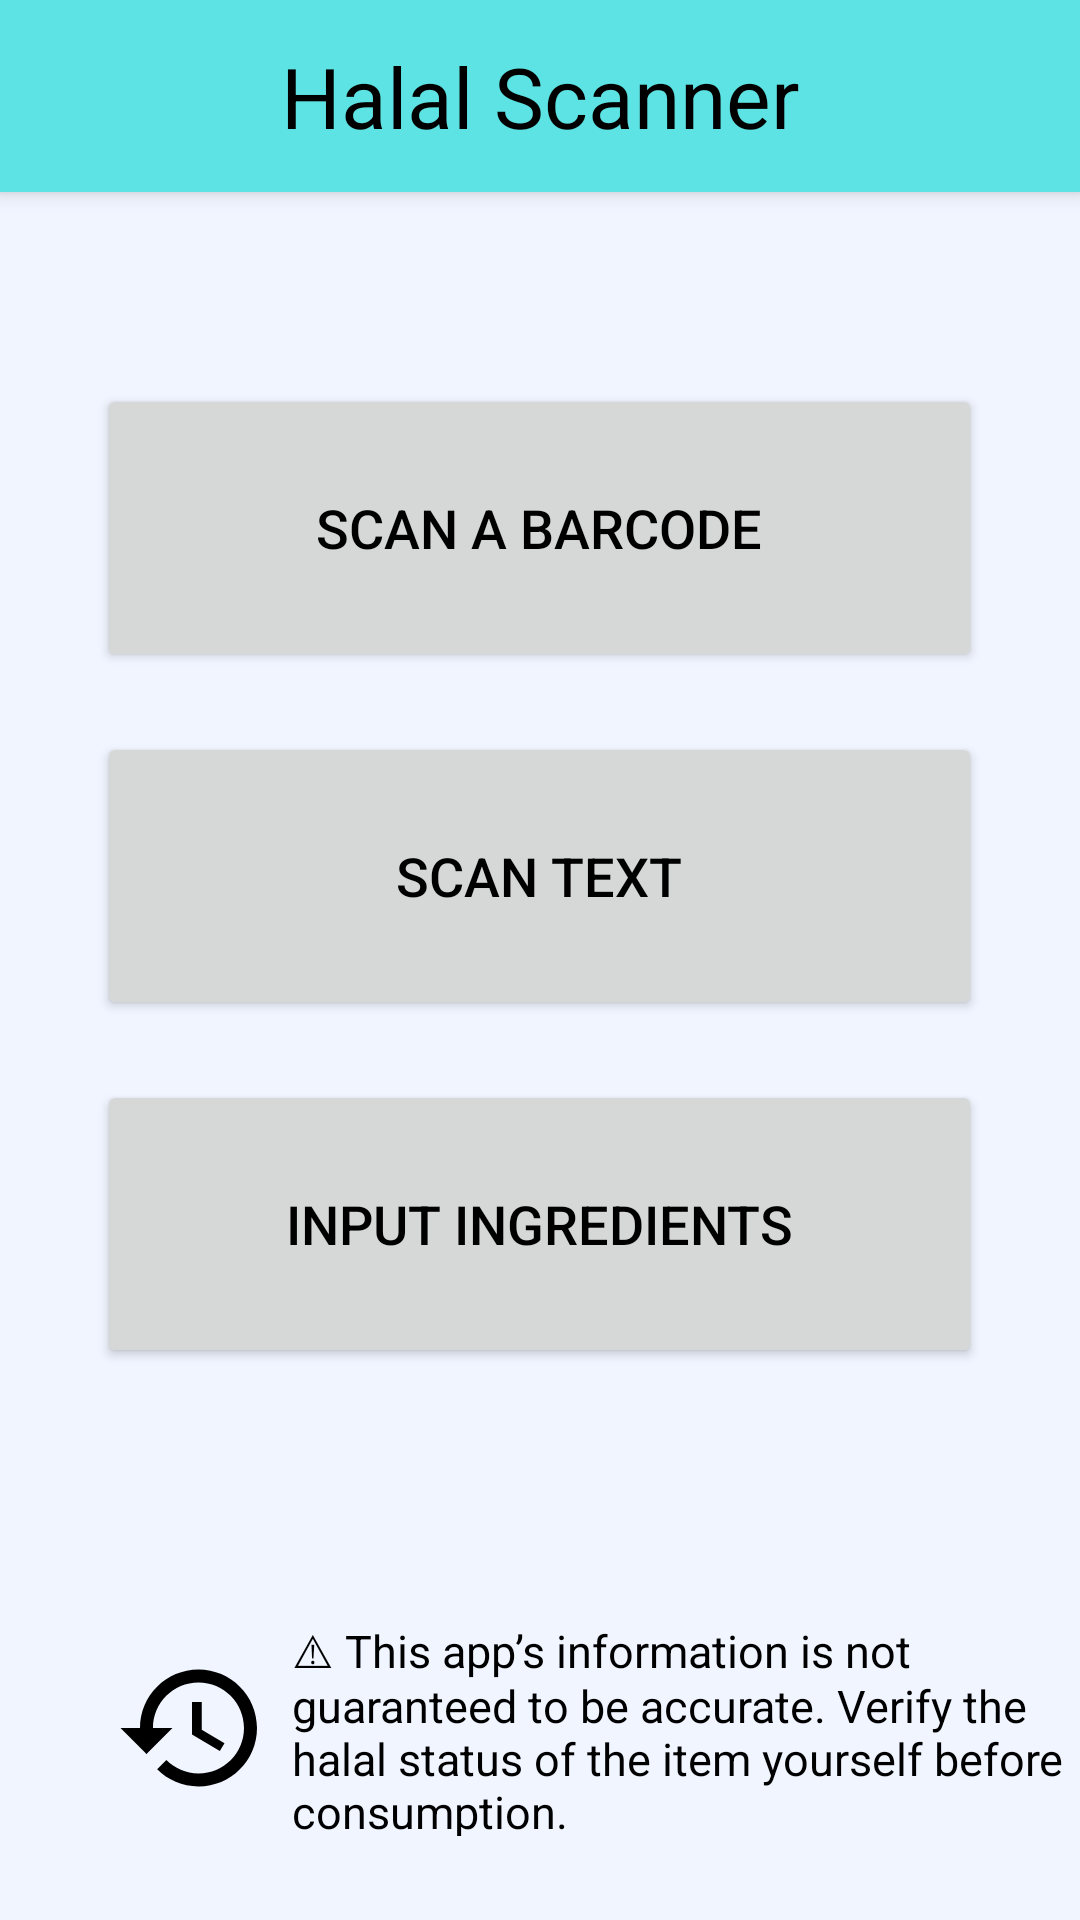

Reconstruct the res/layout file that produces this screen, plus the resources it refers to.
<!-- AndroidManifest.xml: application theme Theme.HalalScanner -->
<!-- res/layout/activity_main.xml -->
<?xml version="1.0" encoding="utf-8"?>
<androidx.constraintlayout.widget.ConstraintLayout xmlns:android="http://schemas.android.com/apk/res/android"
    xmlns:app="http://schemas.android.com/apk/res-auto"
    android:layout_width="match_parent"
    android:layout_height="match_parent">

    <LinearLayout
        android:id="@+id/rectangleView"
        android:layout_width="match_parent"
        android:layout_height="?attr/actionBarSize"
        android:background="?attr/colorPrimary"
        android:elevation="4dp"
        android:gravity="center"
        app:layout_constraintTop_toTopOf="parent"
        >

        <TextView
            android:layout_width="wrap_content"
            android:layout_height="wrap_content"
            android:text="@string/app_name"
            android:textSize="28sp"
            android:textColor="?android:textColorTertiary"/>
    </LinearLayout>

    <LinearLayout
        android:layout_width="match_parent"
        android:layout_height="wrap_content"
        android:gravity="center_horizontal"
        android:orientation="vertical"
        app:layout_constraintTop_toBottomOf="@id/rectangleView"
        app:layout_constraintBottom_toTopOf="@id/history"
        app:layout_constraintStart_toStartOf="parent"
        app:layout_constraintEnd_toEndOf="parent">

        <Button
            android:id="@+id/ScanButton"
            android:layout_width="295dp"
            android:layout_height="96dp"
            android:layout_marginBottom="20dp"
            android:text="@string/scan_a_barcode"
            android:textSize="18sp"
            android:textColor="?android:textColorTertiary" />

        <Button
            android:id="@+id/ScanTextButton"
            android:layout_width="295dp"
            android:layout_height="96dp"
            android:layout_marginBottom="20dp"
            android:text="@string/scan_text"
            android:textSize="18sp"
            android:textColor="?android:textColorTertiary" />

        <Button
            android:id="@+id/TypeIngredients"
            android:layout_width="295dp"
            android:layout_height="96dp"
            android:layout_marginBottom="20dp"
            android:text="@string/input_ingredients"
            android:textSize="18sp"
            android:textColor="?android:textColorTertiary" />
    </LinearLayout>

    <ImageButton
        android:id="@+id/history"
        android:layout_width="72dp"
        android:layout_height="72dp"
        android:layout_marginStart="28dp"
        android:layout_marginBottom="28dp"
        android:background="@drawable/circular_button"
        android:src="@drawable/history_button"
        android:padding="10dp"
        android:scaleType="fitCenter"
        app:layout_constraintBottom_toBottomOf="parent"
        app:layout_constraintStart_toStartOf="parent"
        android:contentDescription="@string/history" />

    <TextView
        android:id="@+id/textView"
        android:layout_width="268sp"
        android:layout_height="72sp"
        android:layout_marginBottom="28sp"
        android:text="@string/warning_string"
        android:textSize="15sp"
        app:layout_constraintBottom_toBottomOf="parent"
        app:layout_constraintEnd_toEndOf="parent"
        app:layout_constraintHorizontal_bias="0.372"
        app:layout_constraintStart_toEndOf="@+id/history" />


</androidx.constraintlayout.widget.ConstraintLayout>
<!-- resources referenced by this layout -->
<resources>
  <!-- drawable history_button (drawable) -->
  <vector android:height="24dp" android:tint="?android:textColorTertiary"
      android:viewportHeight="24" android:viewportWidth="24"
      android:width="24dp" xmlns:android="http://schemas.android.com/apk/res/android">
      <path android:fillColor="?android:textColorTertiary" android:pathData="M13,3c-4.97,0 -9,4.03 -9,9L1,12l3.89,3.89 0.07,0.14L9,12L6,12c0,-3.87 3.13,-7 7,-7s7,3.13 7,7 -3.13,7 -7,7c-1.93,0 -3.68,-0.79 -4.94,-2.06l-1.42,1.42C8.27,19.99 10.51,21 13,21c4.97,0 9,-4.03 9,-9s-4.03,-9 -9,-9zM12,8v5l4.28,2.54 0.72,-1.21 -3.5,-2.08L13.5,8L12,8z"/>
  </vector>
  <string name="app_name">Halal Scanner</string>
  <string name="history">History</string>
  <string name="input_ingredients">Input Ingredients</string>
  <string name="scan_a_barcode">Scan a Barcode</string>
  <string name="scan_text">Scan Text</string>
  <string name="warning_string">⚠ This app’s information is not guaranteed to be accurate. Verify the halal status of the item yourself before consumption.</string>
  <style name="Theme.HalalScanner" parent="Base.Theme.HalalScanner" />
  <style name="Base.Theme.HalalScanner" parent="Theme.Material3.DayNight.NoActionBar">
          
          <item name="colorPrimary">@color/primary</item>
          <item name="colorSecondary">@color/secondary</item>
  
          <item name="android:textColorPrimary">@color/textColorPrimary</item>
          <item name="android:textColorSecondary">@color/textColorSecondary</item>
          <item name="android:textColorTertiary">@color/textColorTertiary</item>
  
          <item name="android:windowBackground">@color/background</item>
      </style>
  <color name="primary">#5DE3E3</color>
  <color name="secondary">#D5D5D5</color>
  <color name="textColorPrimary">#C3C3C3</color>
  <color name="textColorSecondary">#F3F3F3</color>
  <color name="textColorTertiary">#000000</color>
  <color name="background">#F0F5FF</color>
</resources>
